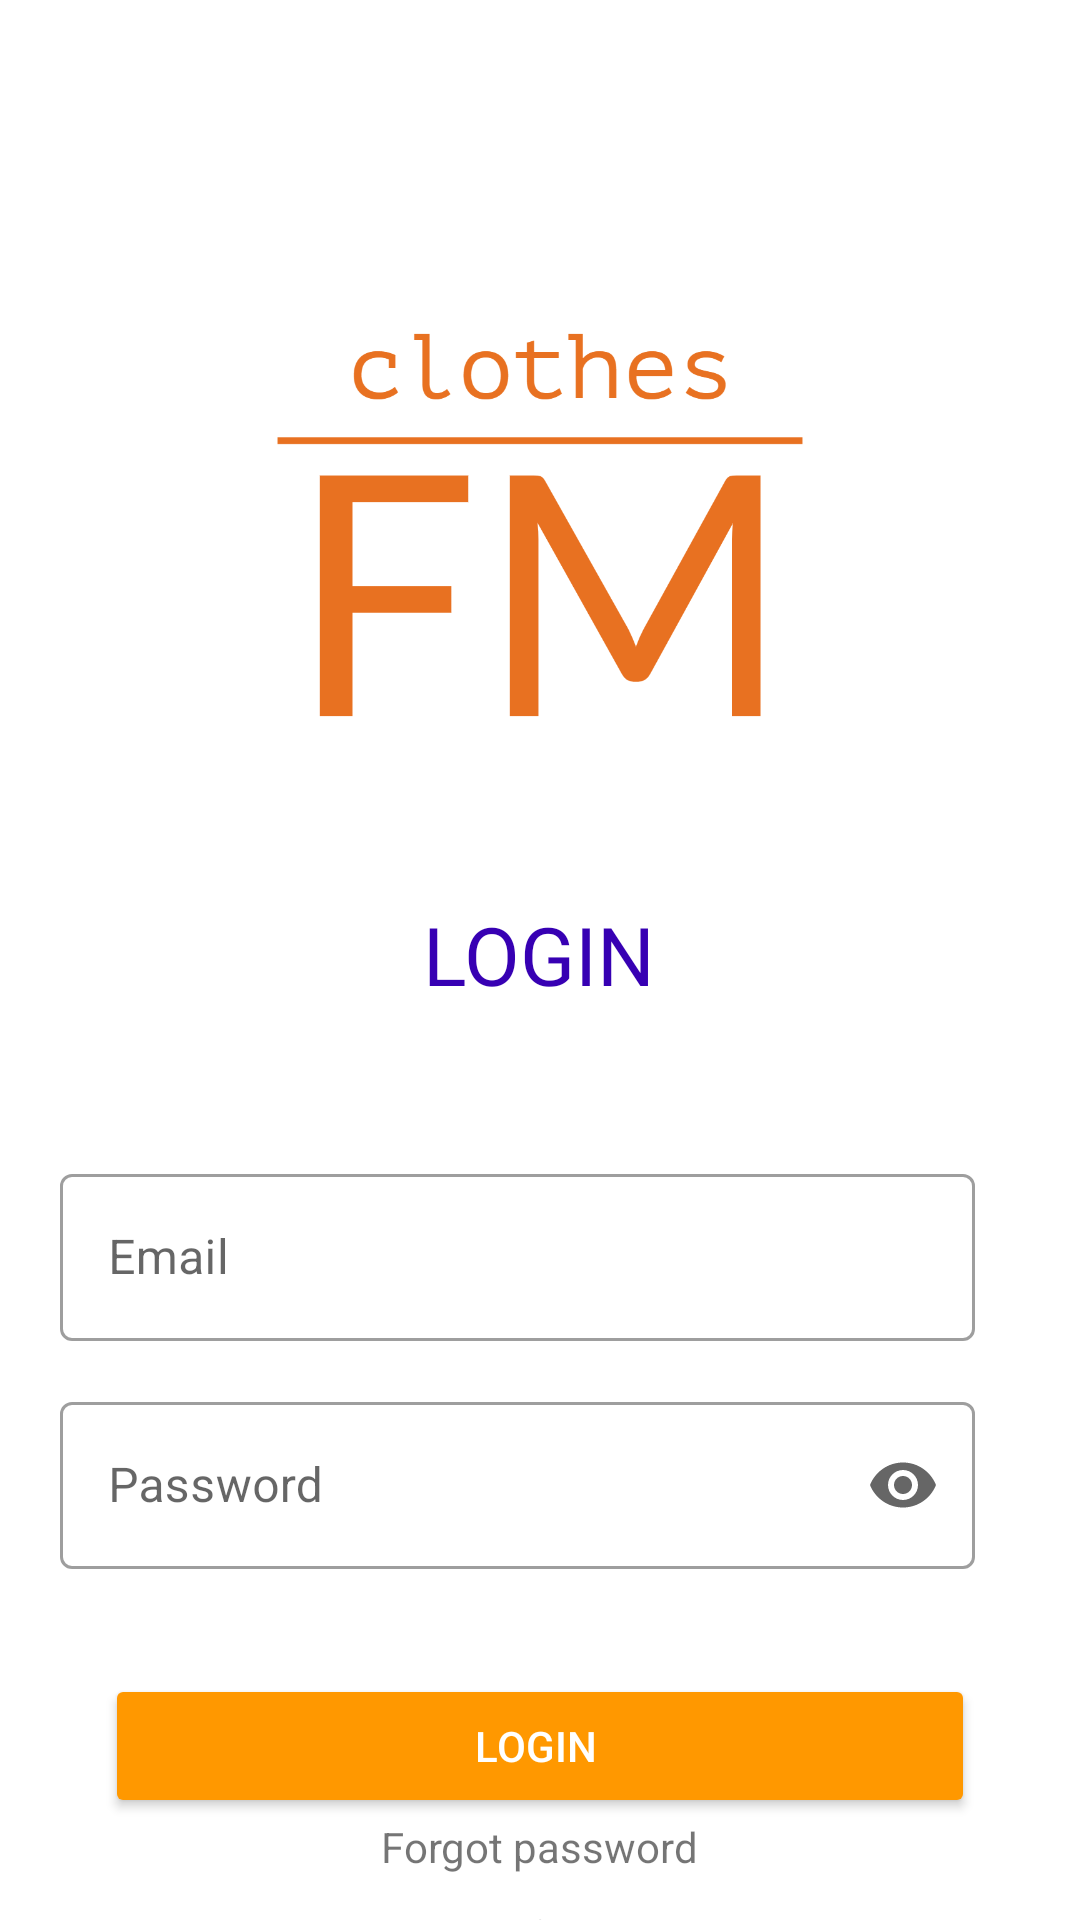

This screen was rendered from an Android layout file. Write that file and the resources it references.
<!-- AndroidManifest.xml: application theme Theme.ClientAssignment -->
<!-- res/layout/activity_login.xml -->
<?xml version="1.0" encoding="utf-8"?>
<LinearLayout xmlns:android="http://schemas.android.com/apk/res/android"
    xmlns:app="http://schemas.android.com/apk/res-auto"
    xmlns:tools="http://schemas.android.com/tools"
    android:layout_width="match_parent"
    android:layout_height="match_parent"
    android:orientation="vertical"
    tools:context=".LoginActivity">

    <ImageView
        android:layout_width="250dp"
        android:layout_height="250dp"
        android:layout_gravity="center"
        android:layout_marginTop="50dp"
        android:src="@drawable/logo" />

    <TextView
        android:layout_width="wrap_content"
        android:layout_height="wrap_content"
        android:layout_gravity="center"
        android:text="LOGIN"
        android:textColor="@color/purple_700"
        android:textSize="27dp" />

    <com.google.android.material.textfield.TextInputLayout
        style="@style/Widget.MaterialComponents.TextInputLayout.OutlinedBox"
        android:layout_width="match_parent"
        android:layout_height="wrap_content"
        android:layout_marginLeft="20dp"
        android:layout_marginTop="50dp"
        android:layout_marginRight="35dp"
        app:endIconMode="clear_text">

        <com.google.android.material.textfield.TextInputEditText
            android:id="@+id/edtEmail"
            android:layout_width="match_parent"
            android:layout_height="wrap_content"
            android:hint="Email"
            android:inputType="textEmailAddress" />
    </com.google.android.material.textfield.TextInputLayout>

    <com.google.android.material.textfield.TextInputLayout
        style="@style/Widget.MaterialComponents.TextInputLayout.OutlinedBox"
        android:layout_width="match_parent"
        android:layout_height="wrap_content"
        android:layout_marginLeft="20dp"
        android:layout_marginTop="15dp"
        android:layout_marginRight="35dp"
        app:endIconMode="password_toggle">
        <com.google.android.material.textfield.TextInputEditText
            android:id="@+id/edtPassword"
            android:layout_width="match_parent"
            android:layout_height="wrap_content"
            android:hint="Password"
            android:inputType="textPassword" />

    </com.google.android.material.textfield.TextInputLayout>

    <androidx.appcompat.widget.AppCompatButton
        android:id="@+id/btnLogin"
        android:layout_width="match_parent"
        android:layout_height="wrap_content"
        android:layout_marginLeft="35dp"
        android:layout_marginTop="35dp"
        android:textColor="@color/white"
        android:layout_marginRight="35dp"
        android:backgroundTint="#FF9800"
        android:text="LOGIN " />

    <TextView
        android:id="@+id/tvForgotPassword"
        android:layout_width="wrap_content"
        android:layout_height="wrap_content"
        android:layout_gravity="center"
        android:text="Forgot password" />

    <TextView
        android:id="@+id/tvRegister"
        android:layout_width="wrap_content"
        android:layout_height="wrap_content"
        android:layout_gravity="center"
        android:layout_marginTop="10dp"
        android:text="Register" />

</LinearLayout>
<!-- resources referenced by this layout -->
<resources>
  <!-- drawable logo: png bitmap (drawable-v24, 61870 bytes) -->
  <style name="Theme.ClientAssignment" parent="Theme.MaterialComponents.DayNight.NoActionBar">
          
          <item name="colorPrimary">@color/purple_500</item>
          <item name="colorPrimaryVariant">@color/purple_700</item>
          <item name="colorOnPrimary">@color/white</item>
  
          <item name="windowNoTitle">true</item>
          <item name="windowActionBar">false</item>
  
          
          <item name="colorSecondary">#8A5507</item>
          <item name="colorSecondaryVariant">@color/teal_700</item>
          <item name="colorOnSecondary">@color/black</item>
          
          <item name="android:statusBarColor" tools:targetApi="l">?attr/colorPrimaryVariant</item>
          
      </style>
  <!-- not gathered from this repository: default colours our renderer supplied (Android Studio template values) -->
  <color name="purple_500">#FF6200EE</color>
  <color name="purple_700">#FF3700B3</color>
  <color name="teal_700">#FF018786</color>
  <color name="black">#FF000000</color>
  <color name="white">#FFFFFFFF</color>
</resources>
